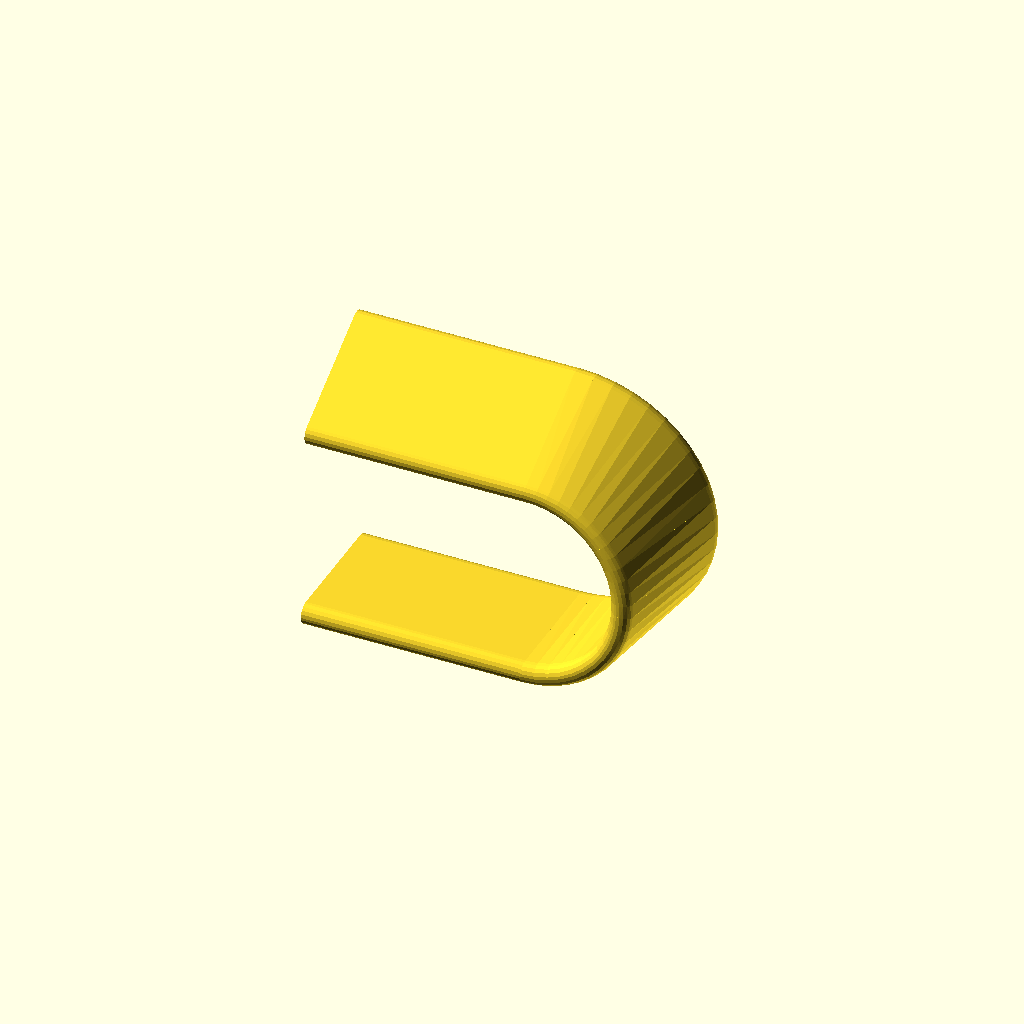
Cell 1: rendered with the file's own defaults.
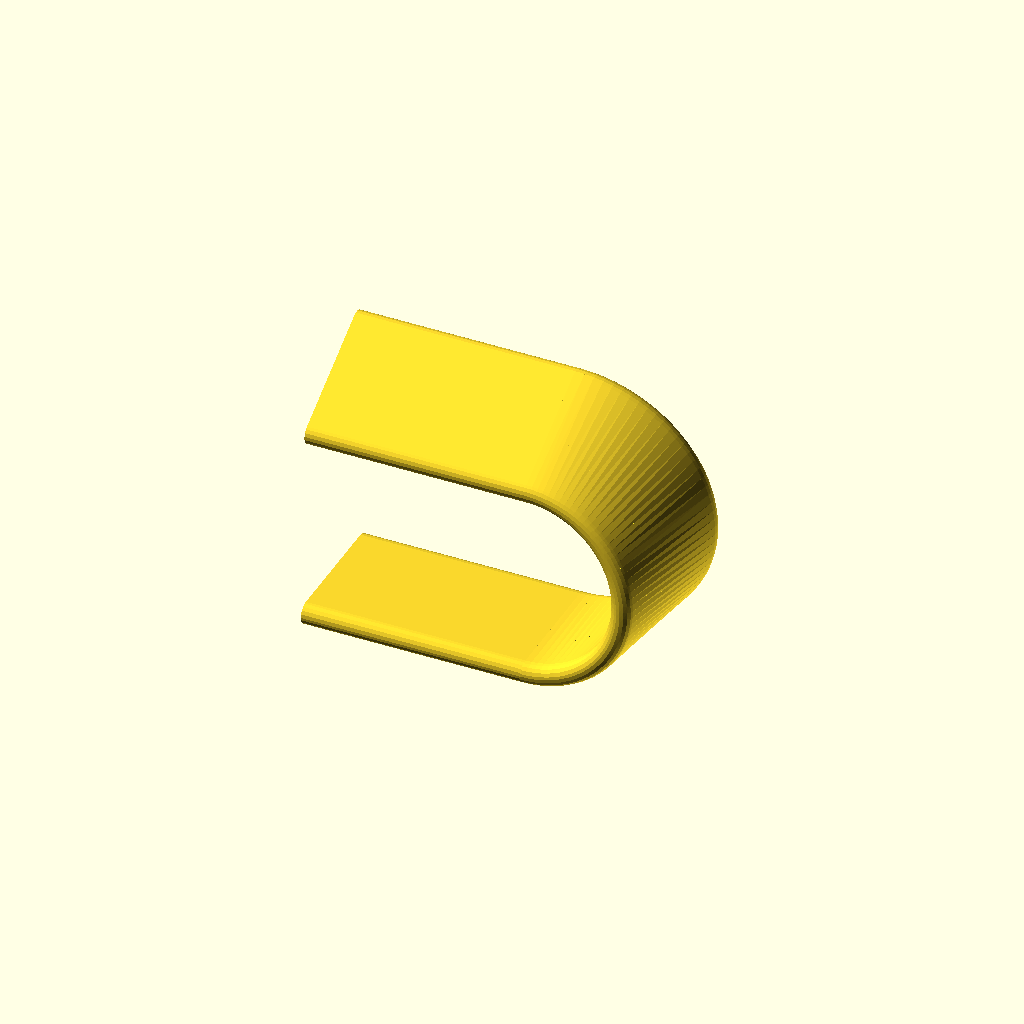
Cell 2 — step set to 50, the other parameters unchanged.
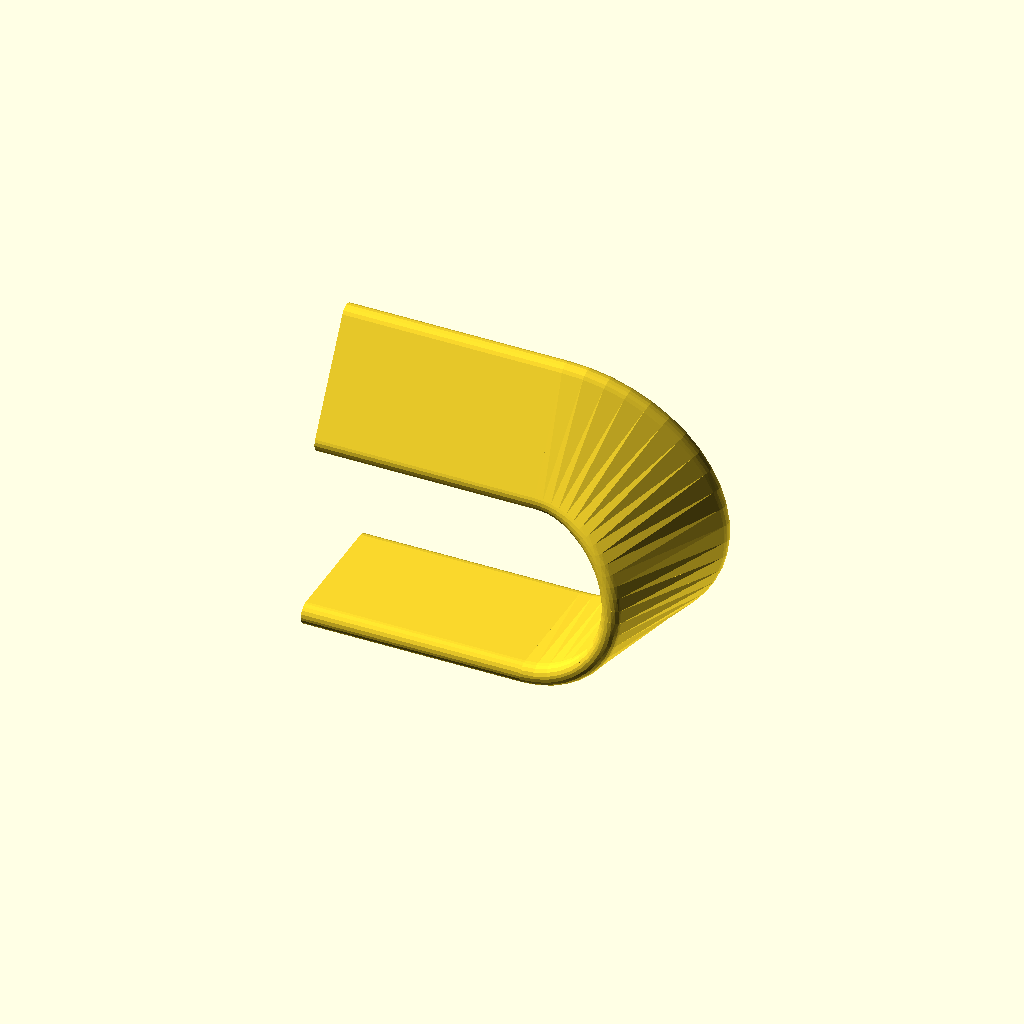
Cell 3: ang = 60 (everything else at default).
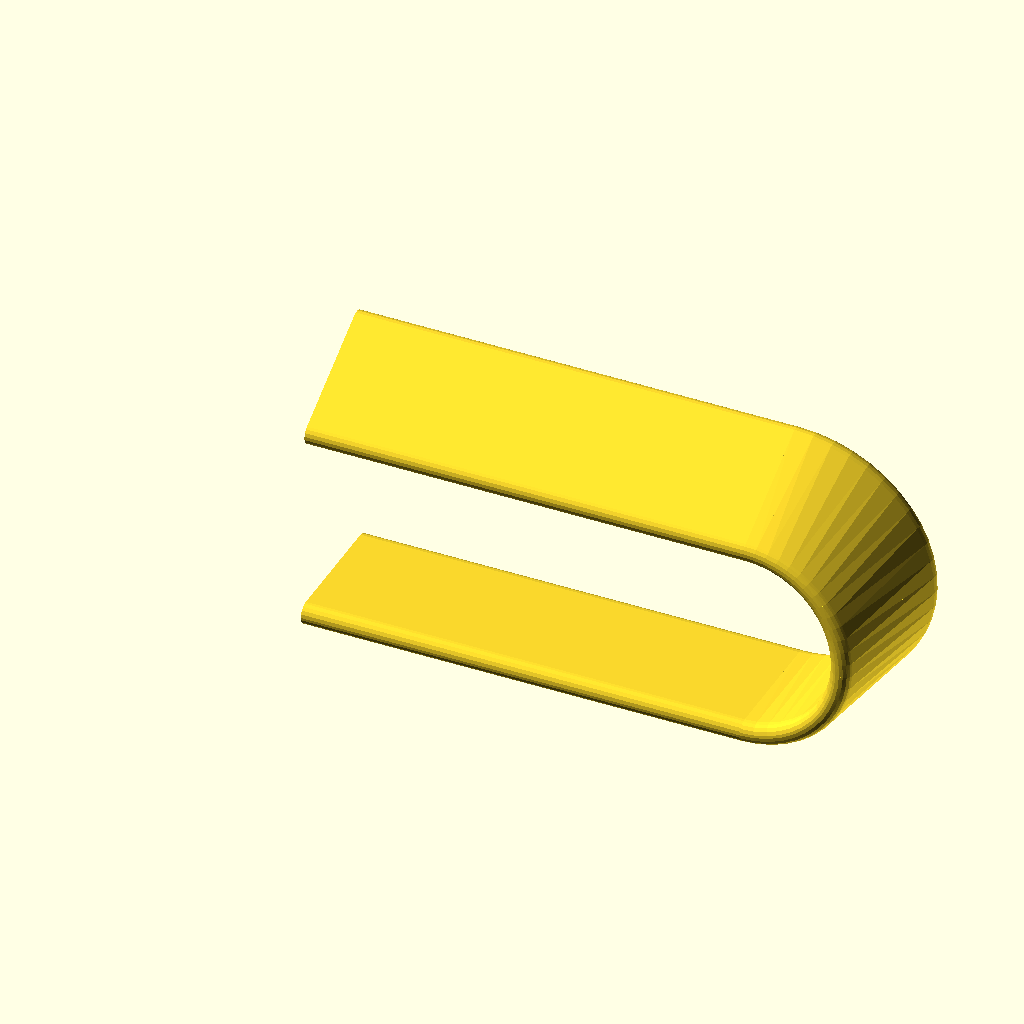
Cell 4: hang = 120 (everything else at default).
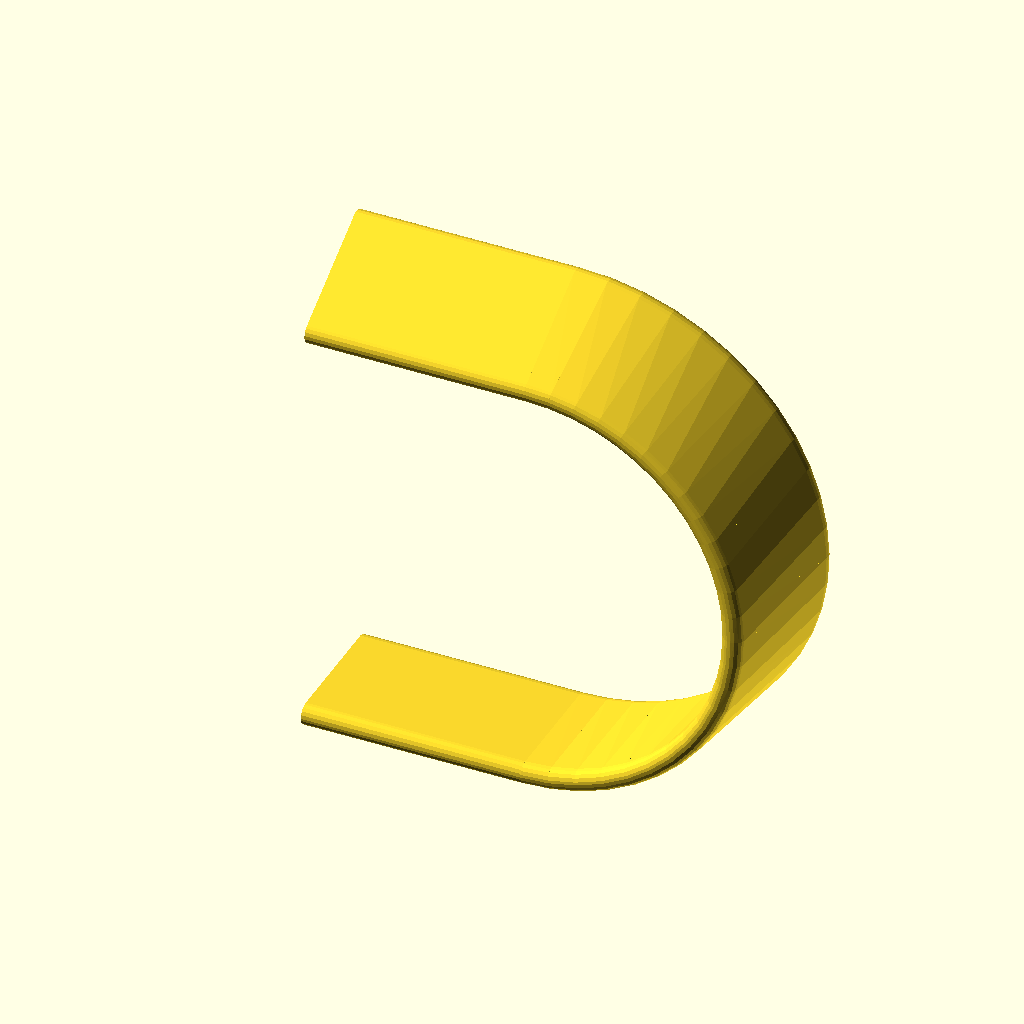
Cell 5: height = 122 (everything else at default).
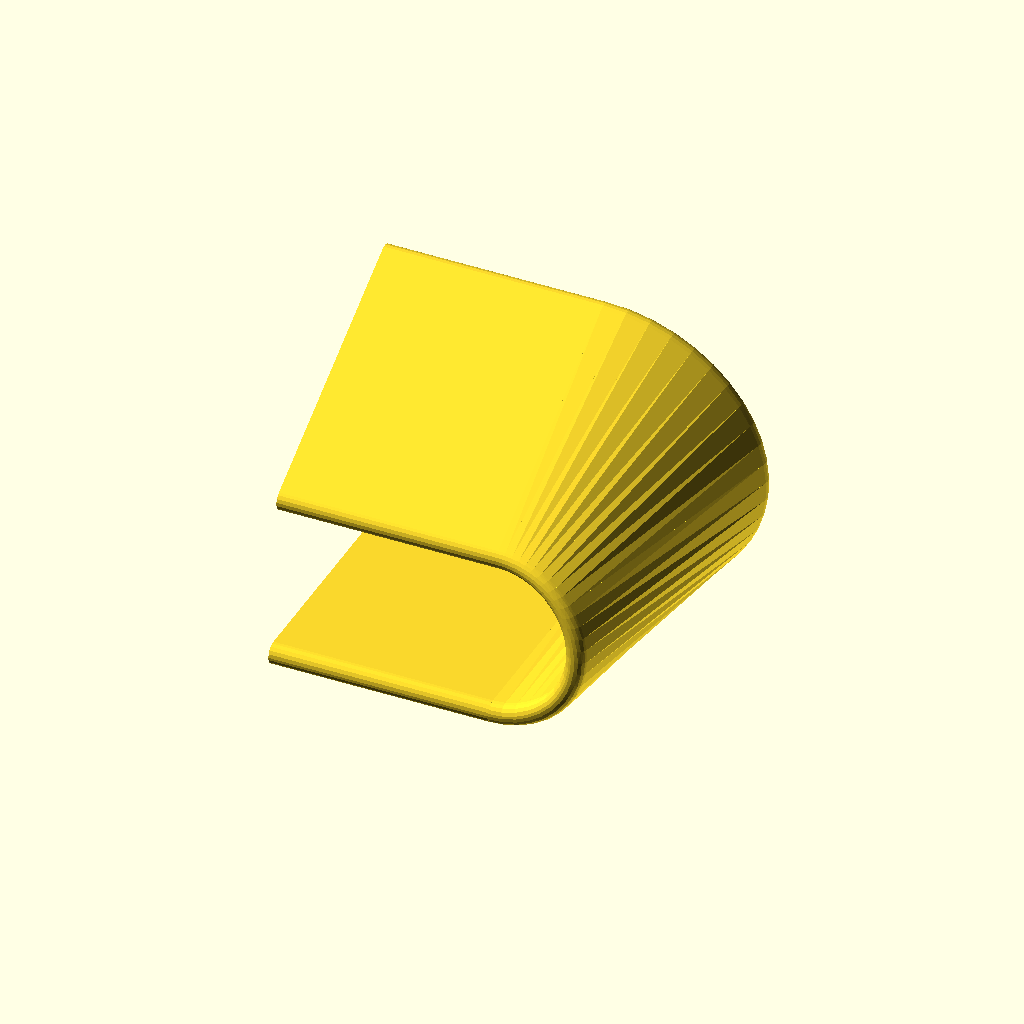
Cell 6: width = 76 (everything else at default).
All cells are drawn from one camera (rotation 55°, 0°, 25°, orthographic, colour scheme Cornfield), so only the parameter changes between them.
Source of the model, 2021/holder/holder.scad:
//clock holder reddit
$fs=1;
step=25;
ang=30;
hang=60;
height=61;
width=38;
thick=6;
translate(-[-hang,-19,-30.5-thick*.5]){

for(i=[0:1/step:1-1/step]){hull(){for(ii=[i:1/step:i+(1/step)*1.5]){
rotate([0,ii*-180,0])translate([0,0,-height/2])rotate([0,90,0])
    rotate(smooth(ii)*-ang)bar();}}}
    
rotate([0,-90,0]){hulldull([0,0,hang]){translate([-height/2,0,0])bar();}
hulldull([0,0,hang]){translate([height/2,0,0])rotate(-ang)bar();}}

}

module hulldull(p){hull(){children();translate(p)children();}}
module bar(){linear_extrude(.0001)offset(thick*.5)square([0.0001,width-thick],true);}

function clamp(a,b=0,c=1)=min(max(a,min(b,c)),max(b,c));
function smooth(a)=let(b=clamp(a))(b*b*(3-2*b));
Parameter table extracted from the source (name, type, default, range or options):
step: number, default 25
ang: number, default 30
hang: number, default 60
height: number, default 61
width: number, default 38
thick: number, default 6
